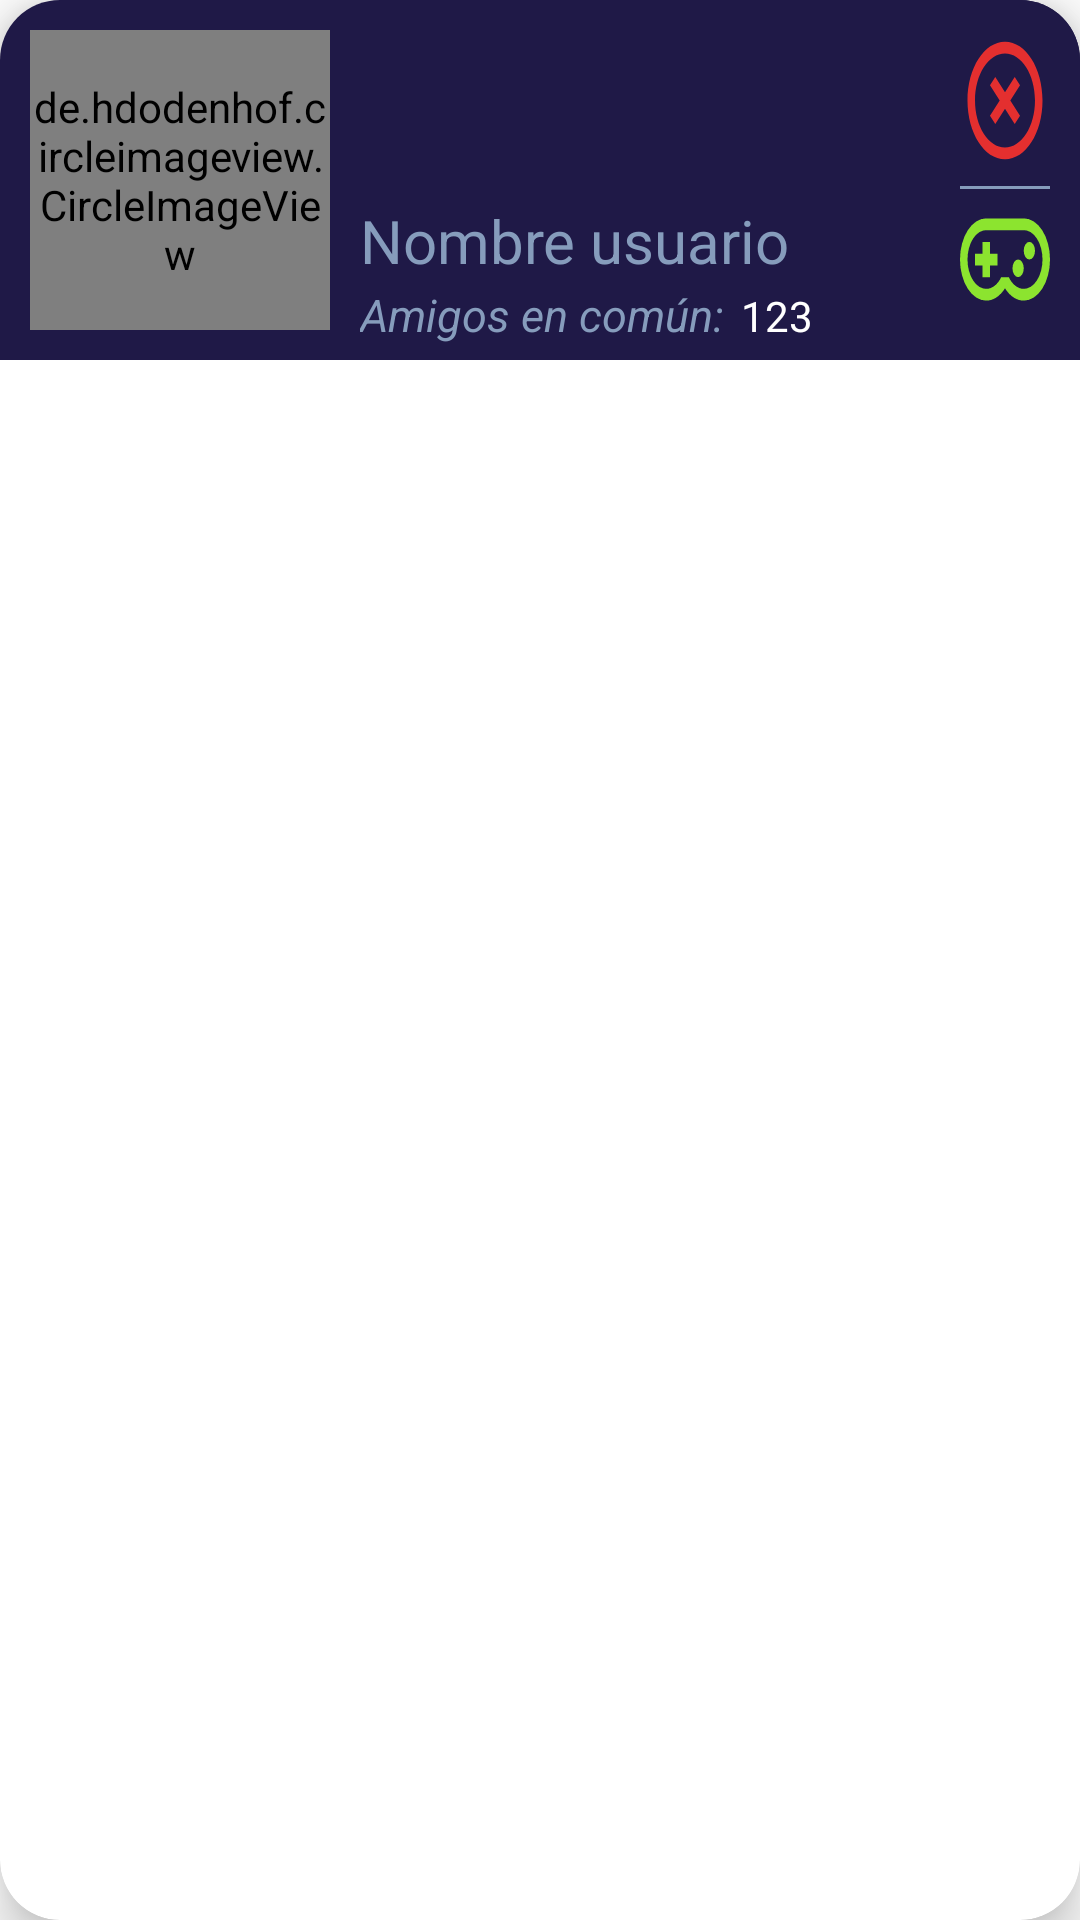

This screen was rendered from an Android layout file. Write that file and the resources it references.
<!-- AndroidManifest.xml: application theme Theme.CenecApp -->
<!-- res/layout/solicitud.xml -->
<?xml version="1.0" encoding="utf-8"?>
<androidx.cardview.widget.CardView
    xmlns:android="http://schemas.android.com/apk/res/android"
    xmlns:app="http://schemas.android.com/apk/res-auto"
    xmlns:tools="http://schemas.android.com/tools"
    android:layout_width="match_parent"
    android:layout_height="wrap_content"
    app:cardCornerRadius="20dp"
    android:background="@color/fondoPantalla"
    android:outlineSpotShadowColor="@color/black"
    app:cardElevation="10dp"
    android:layout_margin="20dp">


    <LinearLayout
        android:id="@+id/contenedorSolicitud"
        android:background="@color/white"
        android:layout_width="match_parent"
        android:layout_height="wrap_content"
        android:backgroundTint="@color/fondoTarjeta"
        android:orientation="horizontal">

        <LinearLayout
            android:layout_width="wrap_content"
            android:layout_height="match_parent"
            android:orientation="vertical"
            android:gravity="center"
            android:padding="10dp">

            <de.hdodenhof.circleimageview.CircleImageView
                android:id="@+id/imgSolicitud"
                android:layout_width="100dp"
                android:layout_height="100dp"
                app:civ_border_width="2dp"
                app:civ_border_color="@color/black">
            </de.hdodenhof.circleimageview.CircleImageView>

        </LinearLayout>
        <LinearLayout
            android:id="@+id/verPerfilSolicitud"
            android:layout_width="wrap_content"
            android:layout_height="match_parent"
            android:orientation="vertical"
            android:layout_weight="2">
            <LinearLayout
                android:layout_width="match_parent"
                android:layout_height="wrap_content"
                android:orientation="vertical"
                android:layout_weight="0.8">
                <TextView
                    android:id="@+id/afinidadSolicitud"
                    android:layout_width="match_parent"
                    android:layout_height="wrap_content"
                    android:gravity="start"
                    android:textSize="50sp"
                    android:textColor="@color/gris_roto">

                </TextView>
                <TextView
                    android:id="@+id/nombreUsuarioSolicitud"
                    android:layout_width="match_parent"
                    android:layout_height="wrap_content"
                    android:text="Nombre usuario"
                    android:textColor="@color/gris_roto"
                    android:textSize="20sp"
                    android:gravity="start">
                </TextView>
                <LinearLayout
                    android:layout_width="match_parent"
                    android:layout_height="wrap_content"
                    android:orientation="horizontal">
                    <TextView

                        android:layout_width="wrap_content"
                        android:layout_height="wrap_content"
                        android:text="Amigos en común: "
                        android:textColor="@color/gris_roto"
                        android:textSize="15sp"
                        android:textStyle="italic"
                        android:gravity="start">
                    </TextView>
                    <TextView
                        android:id="@+id/amigosComunSolicitud"
                        android:layout_width="wrap_content"
                        android:layout_height="match_parent"
                        android:padding="2dp"
                        android:text="123"
                        android:textAlignment="center"
                        android:gravity="center"
                        android:textColor="@color/white">

                    </TextView>
                </LinearLayout>

            </LinearLayout>

        </LinearLayout>
        <LinearLayout
            android:layout_width="wrap_content"
            android:layout_height="match_parent"
            android:background="@color/fondoTarjeta"
            android:padding="10dp"
            android:orientation="vertical">
            <ImageButton
                android:id="@+id/btnRechazarSolicitud"
                android:layout_width="match_parent"
                android:layout_height="30dp"
                android:backgroundTint="@color/rojoRecluciente"
                android:layout_weight="1"
                android:background="@drawable/vectoreliminarusuario">
            </ImageButton>
            <View
                android:layout_width="match_parent"
                android:background="@color/gris_roto"
                android:layout_marginTop="5dp"
                android:layout_height="1dp">

            </View>
            <ImageButton
                android:id="@+id/btnAceptarSolicitud"
                android:layout_width="30dp"
                android:layout_height="30dp"
                android:backgroundTint="@color/verdeRecluciente"
                android:layout_weight="1"
                android:background="@drawable/vectormandook">
            </ImageButton>
        </LinearLayout>
    </LinearLayout>
</androidx.cardview.widget.CardView>
<!-- resources referenced by this layout -->
<resources>
  <color name="black">#FF000000</color>
  <color name="fondoPantalla">#0E0430</color>
  <color name="fondoTarjeta">#1F1947</color>
  <color name="gris_roto">#869cbc</color>
  <color name="rojoRecluciente">#E42F2F</color>
  <color name="verdeRecluciente">#8CE42F</color>
  <color name="white">#FFFFFFFF</color>
  <!-- drawable vectoreliminarusuario (drawable) -->
  <vector xmlns:android="http://schemas.android.com/apk/res/android"
      android:height="24dp" android:width="24dp" android:viewportWidth="24" android:viewportHeight="24">
      <path android:fillColor="@color/rojoRecluciente" android:pathData="M12,20C7.59,20 4,16.41 4,12C4,7.59 7.59,4 12,4C16.41,4 20,7.59 20,12C20,16.41 16.41,20 12,20M12,2C6.47,2 2,6.47 2,12C2,17.53 6.47,22 12,22C17.53,22 22,17.53 22,12C22,6.47 17.53,2 12,2M14.59,8L12,10.59L9.41,8L8,9.41L10.59,12L8,14.59L9.41,16L12,13.41L14.59,16L16,14.59L13.41,12L16,9.41L14.59,8Z" /></vector>
  <!-- drawable vectormandook (drawable) -->
  <vector xmlns:android="http://schemas.android.com/apk/res/android"
      android:height="24dp" android:width="24dp"
      android:viewportWidth="24" android:viewportHeight="24">
      <path android:fillColor="@color/gris_roto" android:pathData="M6,9H8V11H10V13H8V15H6V13H4V11H6V9M18.5,9A1.5,1.5 0 0,1 20,10.5A1.5,1.5 0 0,1 18.5,12A1.5,1.5 0 0,1 17,10.5A1.5,1.5 0 0,1 18.5,9M15.5,12A1.5,1.5 0 0,1 17,13.5A1.5,1.5 0 0,1 15.5,15A1.5,1.5 0 0,1 14,13.5A1.5,1.5 0 0,1 15.5,12M17,5A7,7 0 0,1 24,12A7,7 0 0,1 17,19C15.04,19 13.27,18.2 12,16.9C10.73,18.2 8.96,19 7,19A7,7 0 0,1 0,12A7,7 0 0,1 7,5H17M7,7A5,5 0 0,0 2,12A5,5 0 0,0 7,17C8.64,17 10.09,16.21 11,15H13C13.91,16.21 15.36,17 17,17A5,5 0 0,0 22,12A5,5 0 0,0 17,7H7Z" /></vector>
  <style name="Theme.CenecApp" parent="Theme.MaterialComponents.DayNight.NoActionBar">
          
          <item name="colorPrimary">@color/purple_500</item>
          <item name="colorPrimaryVariant">@color/purple_700</item>
          <item name="colorOnPrimary">@color/white</item>
          
          <item name="colorSecondary">@color/teal_200</item>
          <item name="colorSecondaryVariant">@color/teal_700</item>
          <item name="colorOnSecondary">@color/black</item>
          
          <item name="android:statusBarColor">?attr/colorPrimaryVariant</item>
          
      </style>
  <color name="purple_500">#FF6200EE</color>
  <color name="purple_700">#FF3700B3</color>
  <color name="teal_200">#FF03DAC5</color>
  <color name="teal_700">#FF018786</color>
</resources>
